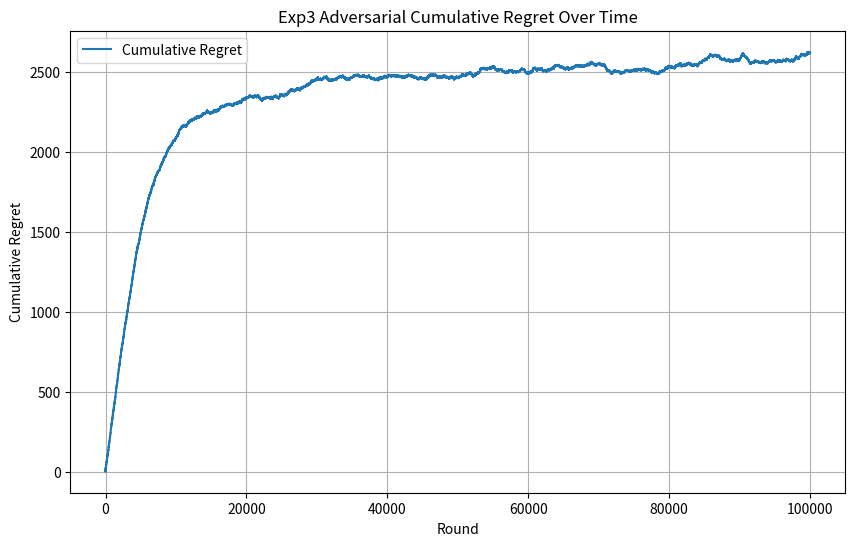

The script that saved this image:
import random
import math
import matplotlib.pyplot as plt
#just importing libraries lol

#helper function that helps us choose a distribution to sample our actions from
# def categorical_draw(probs): #takes in probabilities 
#     """
#     helper function to fr draw an arm based on our probabilities
#     arguments: probability array thats returned by our algo
#     returns decremented array bc now we're considering one less arm 
#     """
#     z = random.random() #generates floating point number between 0 and 1
#     cum_prob = 0.0 #initialize floating point number as 0 for our probability
#     for i in range(len(probs)): #iterate through our probabilities 
#         prob = probs[i] #our probability is an element of the array
#         cum_prob += prob #also keep track of cumulative probability and add our current probability
#         if cum_prob > z: #if our cummulative probability is greater than the random number generated
#             return i #then we return its position
#     return len(probs) - 1 #decrement the length of our probability array

def categorical_draw(probs):
    """ helper function for pulling an arm after finding the probability distribution(the
    weights for all arms)
    arguments: 1) probabilities_of_choosing_arms = list of each arm's probability of being pulled
    after running the EXP3 algorithm
    returns the arm (index of arm) we're gonna pull
    """
    choice = random.uniform(0, sum((probs)))
    choiceIndex = 0

    for probability_of_arm in (probs):
        choice -= probability_of_arm
        if choice <= 0:
            return choiceIndex
        choiceIndex += 1


class Adversarial_Exp3: #class for our exp3 algortihm -> class lets us have constructors so makes 
    #the environment easy to think about/create
    def __init__(self, learning_rate, n_arms): #initializing our learning which affects how much we 
        #explore/exploit and also array/vector for our loss estimators 
        self.learning_rate = learning_rate
        self.n_arms = n_arms
        self.weights = [1.0] * n_arms
        self.best_arm = random.randint(0, n_arms - 1)

    # def initialize(self, n_arms): 
    #     # self.weights = [1.0 for _ in range(n_arms)] #initializes the weights for the arms to be 1
    #     for arm in range(n_arms):
    #         self.weights.append(1.0)

    def finding_probability_distributions(self):
        n_arms = len(self.weights)
        total_weight = sum(self.weights)
        probs = [0.0 for i in range(self.n_arms)]
        for arm in range(self.n_arms):
            first_term = (1 - self.learning_rate) * (self.weights[arm] / total_weight)
            second_term = (self.learning_rate / n_arms)
            update_rule_for_arm = first_term + second_term
            probs[arm] = update_rule_for_arm
        return probs
    
    def select_arm(self): #function for selecting arms
        # n_arms = len(self.weights) #the total number of arms should be the same as the length
        # #of our weights array/vector
        # total_weight = sum(self.weights) #total weight is the sum of the array
        # # probs = [(1 - self.learning_rate) * (self.weights[arm] / total_weight) + 
        # #         (self.learning_rate / n_arms) for arm in range(n_arms)] #calculating the 
        # #probability of selective a certain arm 
        # probs = []
        # for arm in range(n_arms):
        #     update_rule_for_arm = (1 - self.learning_rate) * (self.weights[arm] / total_weight) + (self.learning_rate / n_arms)
        #     probs.append(update_rule_for_arm)
        probs = self.finding_probability_distributions()
        action_chosen = categorical_draw(probs)
        return action_chosen #based on this probability we sample an action

    def update(self, chosen_arm, loss): #function for updating our array of loss estimators
        #here we taken in the arm the agent chose and the loss sampled which we need for our update
        # n_arms = len(self.weights) #once again the number of arms should be the same
        # total_weight = sum(self.weights) #also total weight calculation doesnt change
        # # probs = [(1 - self.learning_rate) * (self.weights[arm] / total_weight) + 
        # #         (self.learning_rate / n_arms) for arm in range(n_arms)] #same formula for 
        # #calculating probability again
        # probs = []
        # for arm in range(n_arms): #list comprehension getting obliterated again
        #     update_rule_for_arm = (1 - self.learning_rate) * (self.weights[arm] / total_weight) + (self.learning_rate / n_arms)
        #     probs.append(update_rule_for_arm)
        # x = loss / probs[chosen_arm] if probs[chosen_arm] > 0 else 0 #loss estimator
        probs = self.finding_probability_distributions()
        if probs[chosen_arm] > 0:
            loss_estimate = loss / probs[chosen_arm]
        else: #dont return anything (like update losses) if arm isn't chosen
            0
        growth_factor = math.exp((self.learning_rate / n_arms) * loss_estimate) #growth factor
        self.weights[chosen_arm] *= growth_factor #updating based off of the growth factor
        
    def assign_loss(self, chosen_arm):
        if chosen_arm == self.best_arm:
            if random.random() < 0.7:
                return 1
            else:
                return 0
        else:
            if random.random() < 0.3:
                return 1
            else:
                return 0

#adversarial environment same as the one defined in the UCB algorithm 
random.seed(1)

n_arms = 10
n_rounds = 100000
learning_rate = 0.01

# adversary = Adversarial_Exp3(n_arms)
# exp3 = Adversarial_Exp3(learning_rate)

adversarialExp3Environment = Adversarial_Exp3(learning_rate, n_arms)
regret = []
# cumulative_loss = 0
cumulative_loss = 0

for t in range(n_rounds):
    chosen_arm = adversarialExp3Environment.select_arm()
    loss = adversarialExp3Environment.assign_loss(chosen_arm)
    adversarialExp3Environment.update(chosen_arm, loss)
    
    cumulative_loss += loss
    optimal_loss = (t + 1) * 0.7
    regret.append(optimal_loss - cumulative_loss) 
    """i know this says loss but its not using losses its still using rewards so need 
    to change it to losses instead fr"""
    
    # chosen_arm = adversarialExp3Environment.select_arm()
    # loss = adversarialExp3Environment.assign_loss(chosen_arm)
    # adversarialExp3Environment.update(chosen_arm, loss)
    
    # cumulative_loss += loss
    # optimal_loss = 1 - ((t + 1) * 0.7)
    # regret.append(cumulative_loss - optimal_loss)

plt.figure(figsize=(10, 6))
plt.plot(regret, label="Cumulative Regret")
plt.xlabel("Round")
plt.ylabel("Cumulative Regret")
plt.title("Exp3 Adversarial Cumulative Regret Over Time")
plt.legend()
plt.grid(True)
plt.show()